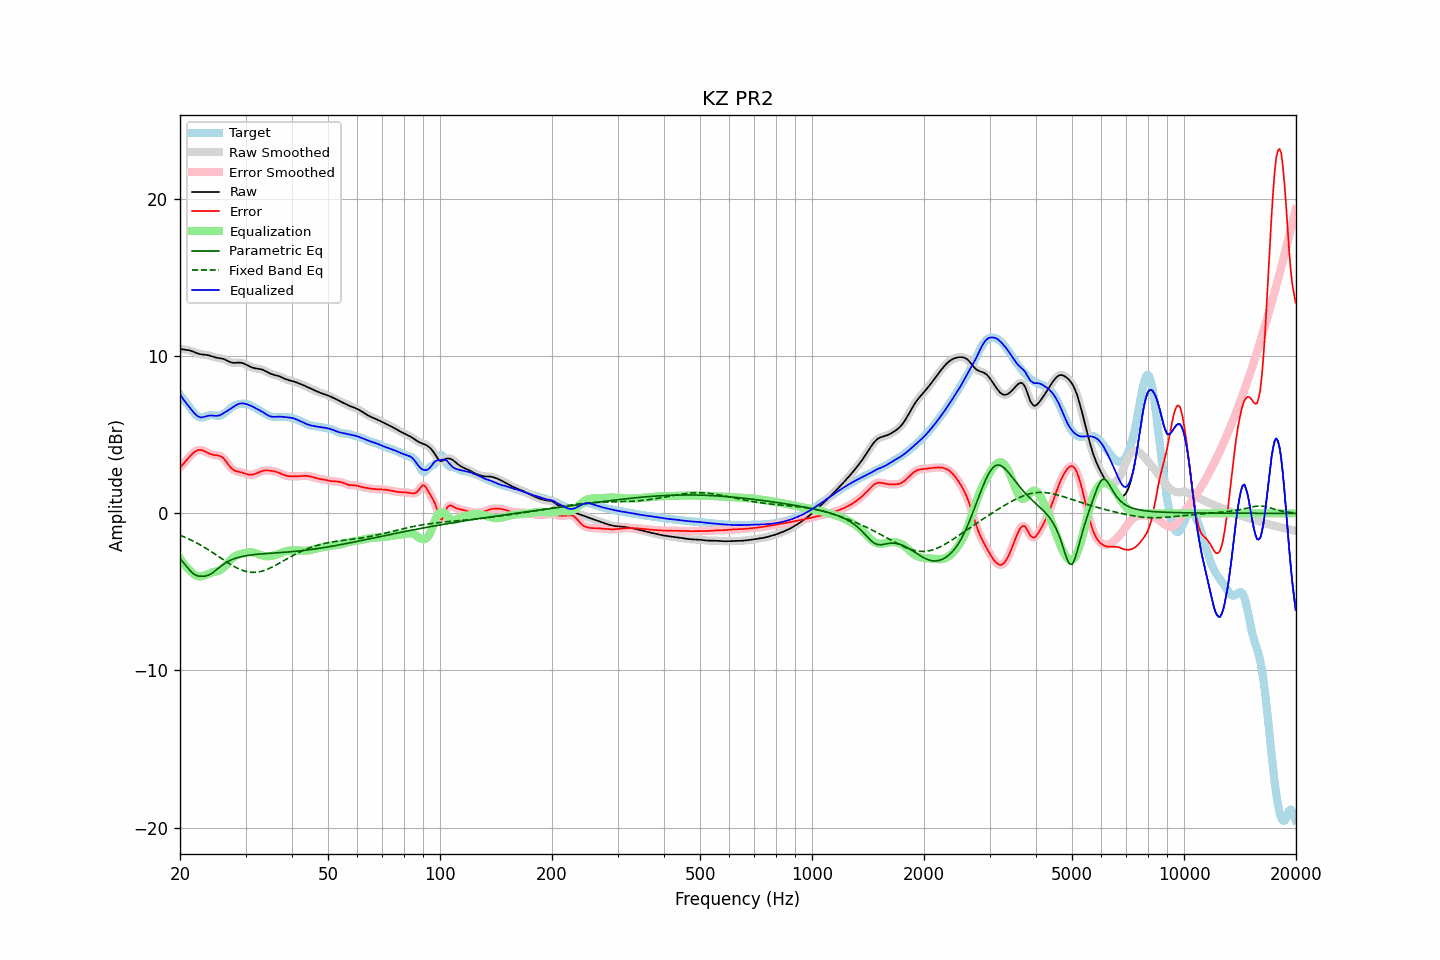

Data behind this chart, as committed beside it:
frequency, raw, error, smoothed, error_smoothed, equalization, parametric_eq, fixed_band_eq, equalized_raw, equalized_smoothed, target
20.00, 10.46, 2.91, 10.46, 2.91, -2.86, -2.87, -1.39, 7.60, 7.60, 7.55
20.20, 10.45, 3.03, 10.45, 3.03, -3.02, -2.99, -1.43, 7.43, 7.43, 7.42
20.40, 10.43, 3.14, 10.44, 3.15, -3.16, -3.11, -1.47, 7.27, 7.28, 7.29
20.61, 10.42, 3.26, 10.42, 3.26, -3.30, -3.24, -1.52, 7.13, 7.13, 7.16
20.81, 10.41, 3.38, 10.41, 3.38, -3.42, -3.36, -1.56, 6.99, 6.99, 7.03
21.02, 10.39, 3.50, 10.39, 3.50, -3.53, -3.49, -1.61, 6.86, 6.86, 6.89
21.23, 10.37, 3.62, 10.37, 3.62, -3.63, -3.61, -1.66, 6.74, 6.73, 6.75
21.44, 10.34, 3.72, 10.34, 3.72, -3.72, -3.71, -1.71, 6.61, 6.61, 6.61
21.66, 10.30, 3.82, 10.30, 3.82, -3.82, -3.82, -1.76, 6.48, 6.48, 6.48
21.87, 10.26, 3.90, 10.26, 3.90, -3.89, -3.88, -1.81, 6.36, 6.36, 6.35
22.09, 10.21, 3.96, 10.21, 3.97, -3.95, -3.95, -1.86, 6.26, 6.26, 6.25
22.31, 10.18, 4.01, 10.18, 4.01, -3.99, -3.97, -1.92, 6.18, 6.18, 6.17
22.54, 10.15, 4.03, 10.15, 4.03, -4.01, -4.00, -1.98, 6.13, 6.13, 6.11
22.76, 10.12, 4.03, 10.12, 4.03, -4.01, -4.00, -2.03, 6.11, 6.11, 6.09
22.99, 10.11, 4.01, 10.11, 4.01, -4.00, -4.01, -2.09, 6.11, 6.11, 6.10
23.22, 10.10, 3.97, 10.10, 3.97, -3.96, -4.00, -2.15, 6.14, 6.14, 6.13
23.45, 10.09, 3.92, 10.09, 3.92, -3.92, -3.99, -2.22, 6.17, 6.17, 6.17
23.69, 10.07, 3.87, 10.07, 3.87, -3.88, -3.95, -2.28, 6.20, 6.20, 6.21
23.92, 10.05, 3.82, 10.05, 3.82, -3.83, -3.92, -2.34, 6.22, 6.22, 6.24
24.16, 10.02, 3.77, 10.02, 3.77, -3.80, -3.86, -2.41, 6.23, 6.23, 6.25
24.40, 9.99, 3.74, 9.99, 3.74, -3.76, -3.80, -2.48, 6.22, 6.22, 6.25
24.65, 9.95, 3.72, 9.96, 3.72, -3.74, -3.73, -2.54, 6.21, 6.22, 6.24
24.89, 9.92, 3.70, 9.93, 3.70, -3.72, -3.65, -2.61, 6.21, 6.21, 6.22
25.14, 9.90, 3.69, 9.90, 3.69, -3.69, -3.56, -2.68, 6.21, 6.21, 6.21
25.39, 9.88, 3.68, 9.88, 3.67, -3.66, -3.48, -2.75, 6.22, 6.22, 6.21
25.65, 9.87, 3.64, 9.87, 3.64, -3.61, -3.40, -2.82, 6.26, 6.26, 6.23
25.91, 9.85, 3.59, 9.85, 3.58, -3.55, -3.32, -2.89, 6.31, 6.31, 6.27
26.16, 9.83, 3.50, 9.82, 3.50, -3.46, -3.25, -2.96, 6.37, 6.36, 6.32
26.43, 9.79, 3.39, 9.79, 3.39, -3.36, -3.18, -3.02, 6.43, 6.43, 6.40
26.69, 9.74, 3.25, 9.74, 3.25, -3.24, -3.12, -3.09, 6.49, 6.49, 6.48
26.96, 9.69, 3.11, 9.68, 3.11, -3.12, -3.06, -3.16, 6.56, 6.56, 6.57
27.23, 9.63, 2.98, 9.64, 2.98, -3.01, -3.01, -3.22, 6.62, 6.63, 6.66
27.50, 9.60, 2.86, 9.60, 2.87, -2.91, -2.96, -3.28, 6.69, 6.70, 6.74
27.77, 9.58, 2.78, 9.58, 2.78, -2.82, -2.92, -3.34, 6.76, 6.76, 6.80
28.05, 9.58, 2.72, 9.58, 2.72, -2.74, -2.88, -3.40, 6.83, 6.83, 6.86
28.33, 9.58, 2.68, 9.58, 2.68, -2.69, -2.84, -3.46, 6.90, 6.89, 6.90
28.62, 9.59, 2.66, 9.59, 2.66, -2.65, -2.81, -3.51, 6.94, 6.94, 6.93
28.90, 9.60, 2.64, 9.59, 2.64, -2.61, -2.78, -3.55, 6.98, 6.98, 6.96
29.19, 9.58, 2.61, 9.58, 2.61, -2.59, -2.76, -3.60, 7.00, 7.00, 6.97
29.48, 9.56, 2.58, 9.56, 2.58, -2.56, -2.73, -3.63, 7.00, 7.00, 6.98
29.78, 9.52, 2.54, 9.52, 2.54, -2.53, -2.71, -3.67, 6.98, 6.98, 6.97
30.08, 9.47, 2.51, 9.47, 2.51, -2.51, -2.70, -3.70, 6.96, 6.96, 6.96
30.38, 9.42, 2.48, 9.42, 2.48, -2.49, -2.68, -3.72, 6.93, 6.93, 6.94
30.68, 9.37, 2.46, 9.37, 2.46, -2.48, -2.66, -3.74, 6.89, 6.89, 6.90
30.99, 9.32, 2.46, 9.32, 2.46, -2.47, -2.65, -3.75, 6.85, 6.85, 6.86
31.30, 9.28, 2.47, 9.28, 2.47, -2.48, -2.64, -3.75, 6.80, 6.80, 6.81
31.61, 9.25, 2.49, 9.25, 2.49, -2.50, -2.63, -3.76, 6.75, 6.75, 6.76
31.93, 9.22, 2.52, 9.23, 2.52, -2.53, -2.62, -3.75, 6.69, 6.69, 6.70
32.24, 9.21, 2.57, 9.21, 2.57, -2.57, -2.61, -3.74, 6.64, 6.64, 6.64
32.57, 9.19, 2.61, 9.19, 2.61, -2.61, -2.60, -3.72, 6.59, 6.59, 6.58
32.89, 9.18, 2.66, 9.18, 2.66, -2.64, -2.59, -3.70, 6.53, 6.53, 6.52
33.22, 9.15, 2.69, 9.15, 2.69, -2.68, -2.58, -3.68, 6.47, 6.47, 6.46
33.55, 9.12, 2.72, 9.11, 2.72, -2.70, -2.57, -3.65, 6.41, 6.41, 6.40
33.89, 9.07, 2.73, 9.07, 2.73, -2.72, -2.57, -3.61, 6.35, 6.34, 6.34
34.23, 9.01, 2.73, 9.01, 2.73, -2.73, -2.56, -3.57, 6.28, 6.28, 6.28
34.57, 8.96, 2.73, 8.96, 2.73, -2.73, -2.55, -3.53, 6.23, 6.23, 6.23
34.92, 8.90, 2.72, 8.91, 2.72, -2.72, -2.54, -3.48, 6.18, 6.18, 6.19
35.27, 8.86, 2.70, 8.86, 2.70, -2.71, -2.54, -3.43, 6.16, 6.16, 6.16
35.62, 8.83, 2.69, 8.83, 2.69, -2.69, -2.53, -3.38, 6.14, 6.14, 6.14
35.97, 8.80, 2.67, 8.80, 2.67, -2.66, -2.52, -3.33, 6.14, 6.14, 6.14
... 635 more rows
